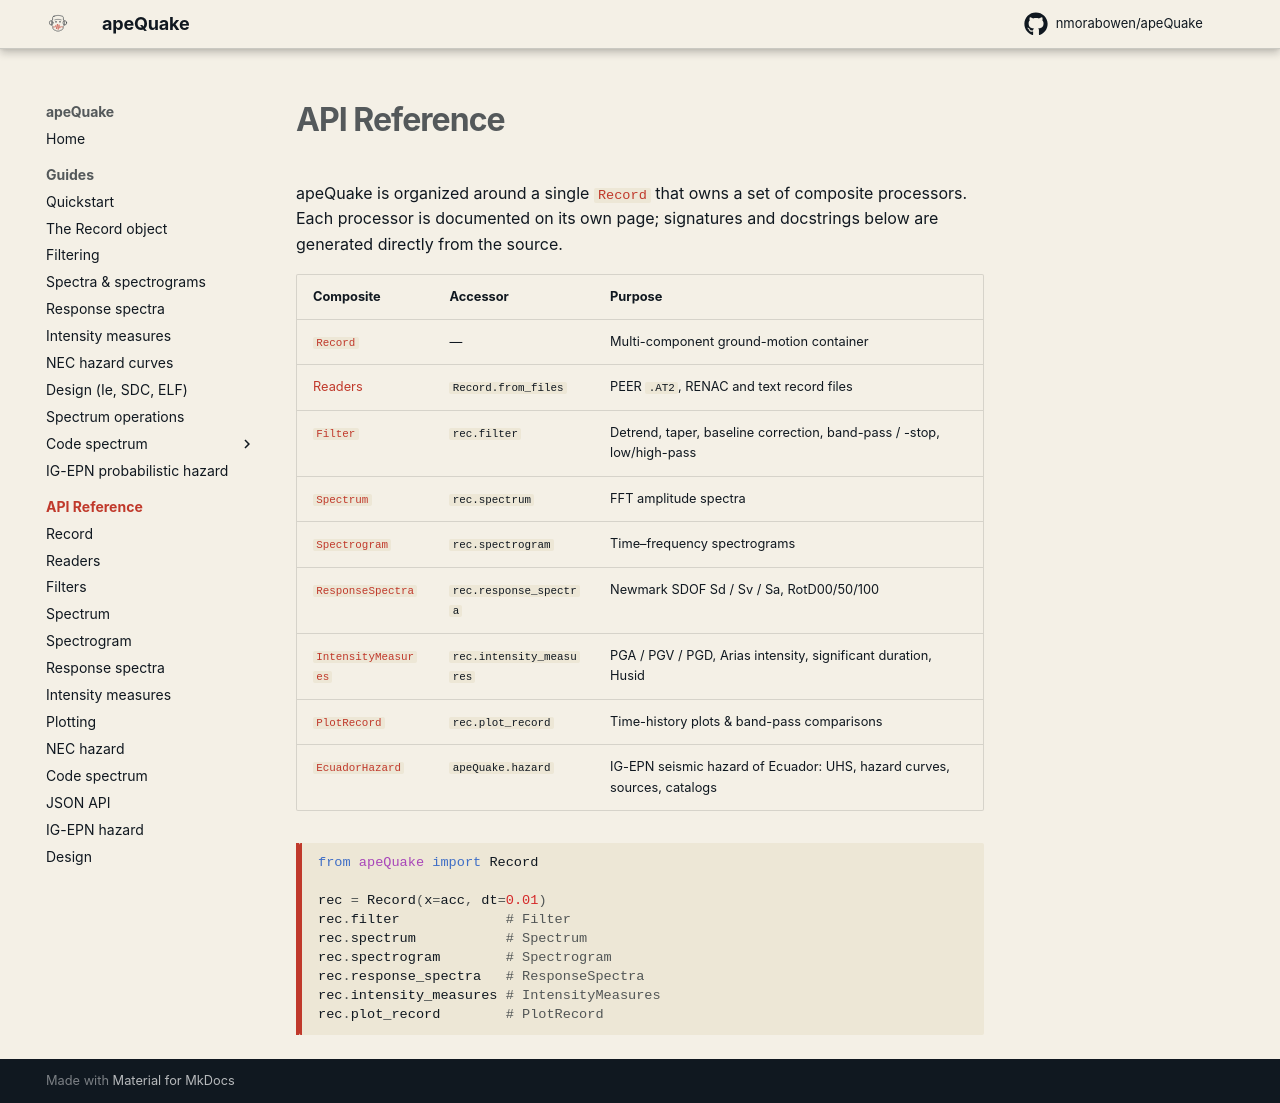

repository: nmorabowen/apeQuake · page: api/index.html · generator: mkdocs

# API Reference

apeQuake is organized around a single [`Record`](record.md) that owns a set of
composite processors. Each processor is documented on its own page; signatures
and docstrings below are generated directly from the source.

| Composite | Accessor | Purpose |
|-----------|----------|---------|
| [`Record`](record.md) | — | Multi-component ground-motion container |
| [Readers](readers.md) | `Record.from_files` | PEER `.AT2`, RENAC and text record files |
| [`Filter`](filters.md) | `rec.filter` | Detrend, taper, baseline correction, band-pass / -stop, low/high-pass |
| [`Spectrum`](spectrum.md) | `rec.spectrum` | FFT amplitude spectra |
| [`Spectrogram`](spectrogram.md) | `rec.spectrogram` | Time–frequency spectrograms |
| [`ResponseSpectra`](response_spectra.md) | `rec.response_spectra` | Newmark SDOF Sd / Sv / Sa, RotD00/50/100 |
| [`IntensityMeasures`](intensity_measures.md) | `rec.intensity_measures` | PGA / PGV / PGD, Arias intensity, significant duration, Husid |
| [`PlotRecord`](plot_record.md) | `rec.plot_record` | Time-history plots & band-pass comparisons |
| [`EcuadorHazard`](hazard.md) | `apeQuake.hazard` | IG-EPN seismic hazard of Ecuador: UHS, hazard curves, sources, catalogs |

```python
from apeQuake import Record

rec = Record(x=acc, dt=0.01)
rec.filter             # Filter
rec.spectrum           # Spectrum
rec.spectrogram        # Spectrogram
rec.response_spectra   # ResponseSpectra
rec.intensity_measures # IntensityMeasures
rec.plot_record        # PlotRecord
```
